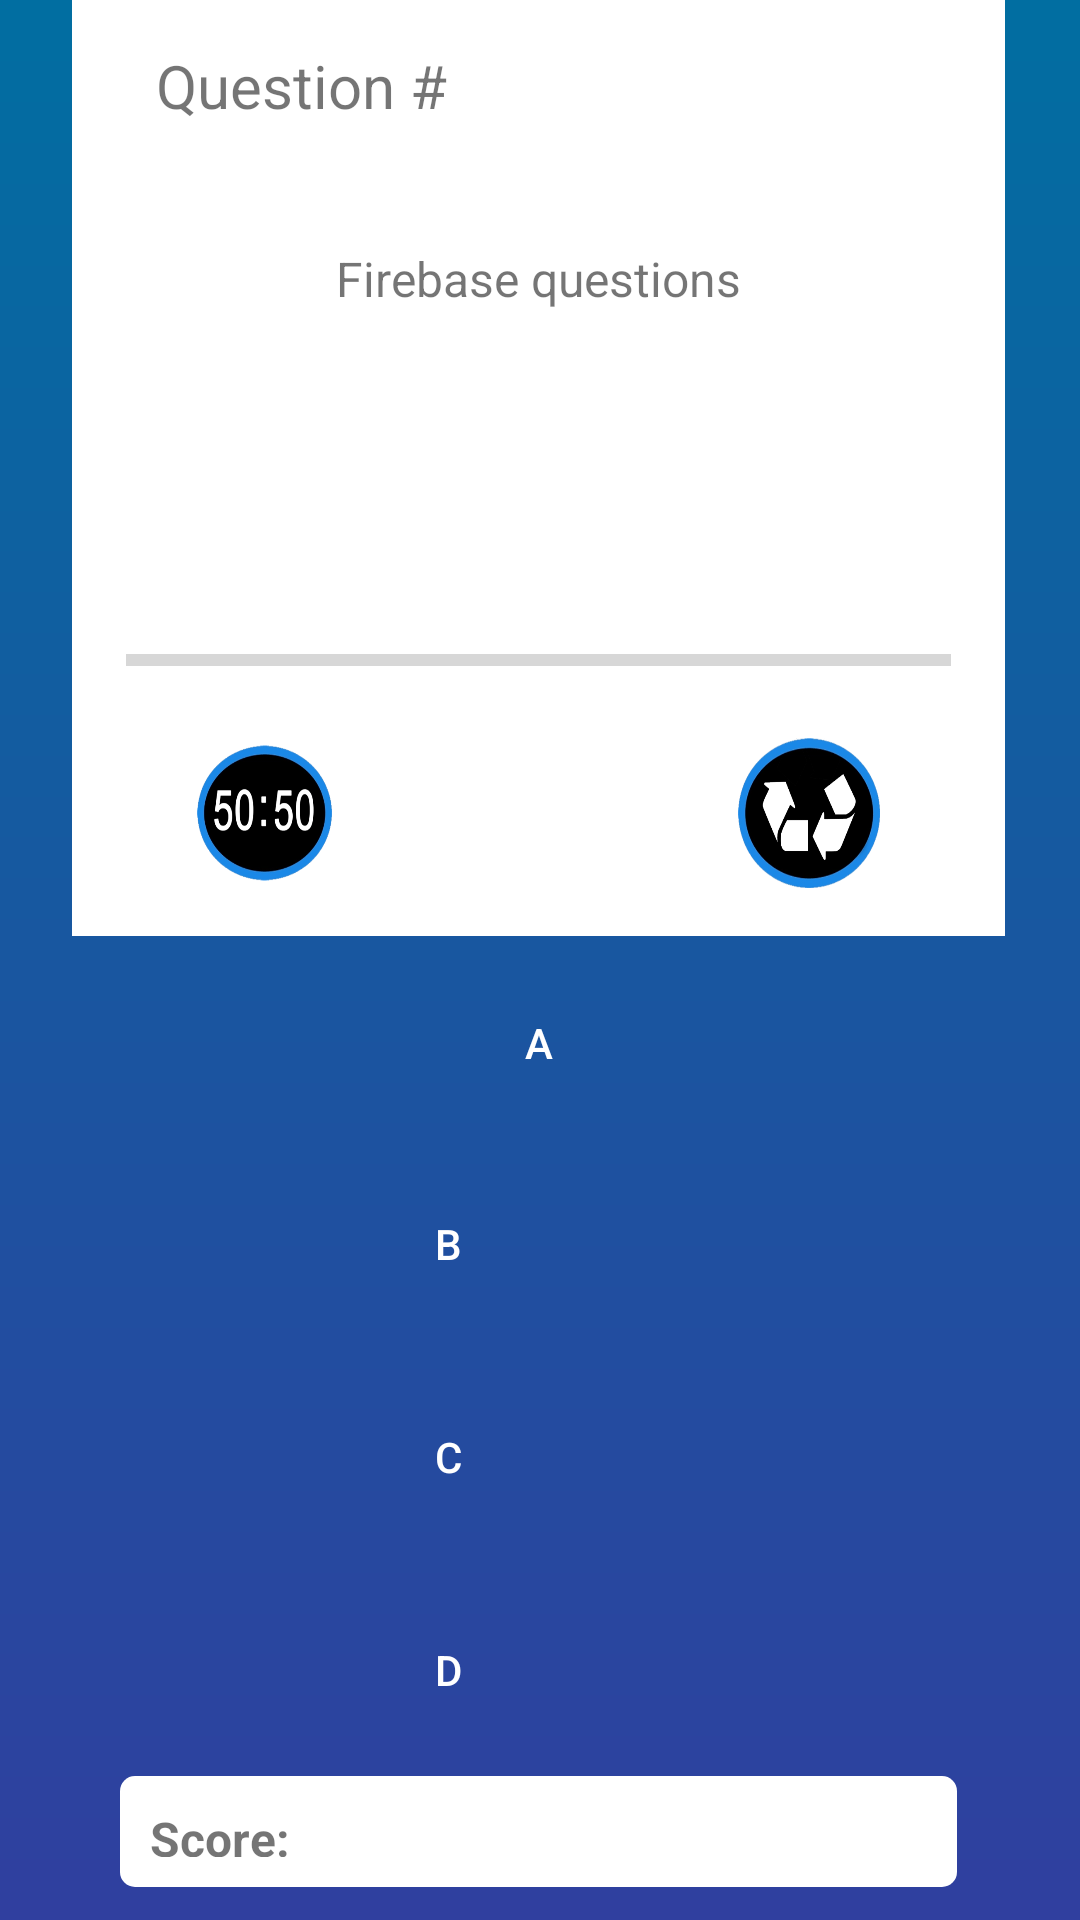

Write the Android layout XML for this screen, with the resource values it uses.
<!-- AndroidManifest.xml: application theme AppTheme -->
<!-- res/layout/activity_playing.xml -->
<?xml version="1.0" encoding="utf-8"?>
<android.support.constraint.ConstraintLayout xmlns:android="http://schemas.android.com/apk/res/android"
    xmlns:app="http://schemas.android.com/apk/res-auto"
    xmlns:tools="http://schemas.android.com/tools"
    android:layout_width="match_parent"
    android:layout_height="match_parent"
    android:background="@drawable/background"
    tools:context=".Playing">

    <Button
        android:id="@+id/button_answerA"
        android:layout_width="340dp"
        android:layout_height="55dp"
        android:layout_marginStart="24dp"
        android:layout_marginEnd="24dp"
        android:layout_marginBottom="12dp"
        android:background="@mipmap/answer_btn"
        android:padding="5dp"
        android:text="A"
        android:textColor="#ffffff"
        app:layout_constraintBottom_toTopOf="@+id/button_answerB"
        app:layout_constraintEnd_toStartOf="@+id/guideline6"
        app:layout_constraintStart_toStartOf="@+id/guideline5" />

    <Button
        android:id="@+id/button_answerB"
        android:layout_width="340dp"
        android:layout_height="55dp"
        android:layout_marginStart="24dp"
        android:layout_marginEnd="24dp"
        android:layout_marginBottom="16dp"
        android:background="@mipmap/answer_btn"
        android:padding="10dp"
        android:text="B"
        android:textColor="#ffffff"
        app:layout_constraintBottom_toTopOf="@+id/button_answerC"
        app:layout_constraintEnd_toStartOf="@+id/guideline6"
        app:layout_constraintHorizontal_bias="1.0"
        app:layout_constraintStart_toStartOf="@+id/guideline5" />

    <Button
        android:id="@+id/button_answerC"
        android:layout_width="340dp"
        android:layout_height="55dp"
        android:layout_marginStart="24dp"
        android:layout_marginEnd="24dp"
        android:layout_marginBottom="16dp"
        android:background="@mipmap/answer_btn"
        android:padding="10dp"
        android:text="C"
        android:textColor="#ffffff"
        app:layout_constraintBottom_toTopOf="@+id/button_answerD"
        app:layout_constraintEnd_toStartOf="@+id/guideline6"
        app:layout_constraintHorizontal_bias="1.0"
        app:layout_constraintStart_toStartOf="@+id/guideline5" />

    <Button
        android:id="@+id/button_answerD"
        android:layout_width="340dp"
        android:layout_height="55dp"
        android:layout_marginStart="24dp"
        android:layout_marginEnd="24dp"
        android:layout_marginBottom="56dp"
        android:background="@mipmap/answer_btn"
        android:padding="10dp"
        android:text="D"
        android:textColor="#ffffff"
        app:layout_constraintBottom_toBottomOf="parent"
        app:layout_constraintEnd_toStartOf="@+id/guideline6"
        app:layout_constraintHorizontal_bias="1.0"
        app:layout_constraintStart_toStartOf="@+id/guideline5" />

    <android.support.constraint.Guideline
        android:id="@+id/guideline5"
        android:layout_width="wrap_content"
        android:layout_height="wrap_content"
        android:orientation="vertical"
        app:layout_constraintGuide_begin="16dp" />

    <android.support.constraint.Guideline
        android:id="@+id/guideline6"
        android:layout_width="wrap_content"
        android:layout_height="wrap_content"
        android:orientation="vertical"
        app:layout_constraintGuide_end="17dp" />

    <android.support.constraint.ConstraintLayout
        android:layout_width="0dp"
        android:layout_height="333dp"
        android:layout_marginBottom="16dp"
        android:layout_marginEnd="8dp"
        android:layout_marginStart="8dp"
        android:layout_marginTop="8dp"
        android:background="#ffffff"
        app:layout_constraintBottom_toTopOf="@+id/button_answerA"
        app:layout_constraintEnd_toStartOf="@+id/guideline6"
        app:layout_constraintHorizontal_bias="0.0"
        app:layout_constraintStart_toStartOf="@+id/guideline5"
        app:layout_constraintTop_toTopOf="parent"
        app:layout_constraintVertical_bias="0.8">

        <TextView
            android:id="@+id/textViewClock"
            android:layout_width="wrap_content"
            android:layout_height="wrap_content"
            android:layout_marginBottom="1dp"
            android:layout_marginEnd="152dp"
            android:layout_marginStart="152dp"
            android:layout_marginTop="1dp"
            app:layout_constraintBottom_toTopOf="@+id/progressBar2"
            app:layout_constraintEnd_toEndOf="parent"
            app:layout_constraintStart_toStartOf="parent"
            app:layout_constraintTop_toBottomOf="@+id/linearLayout" />

        <LinearLayout
            android:id="@+id/linearLayout"
            android:layout_width="match_parent"
            android:layout_height="185dp"
            android:layout_marginBottom="8dp"
            android:layout_marginEnd="8dp"
            android:layout_marginStart="8dp"
            android:layout_marginTop="8dp"
            android:orientation="vertical"
            app:layout_constraintBottom_toTopOf="@+id/progressBar2"
            app:layout_constraintEnd_toEndOf="parent"
            app:layout_constraintHorizontal_bias="1.0"
            app:layout_constraintStart_toStartOf="parent"
            app:layout_constraintTop_toTopOf="parent"
            app:layout_constraintVertical_bias="0.363">

            <TextView
                android:id="@+id/textView_question_number"
                android:layout_width="wrap_content"
                android:layout_height="wrap_content"
                android:layout_margin="20dp"
                android:text="@string/text_view_question_numberרק"
                android:textSize="20sp" />

            <TextView
                android:id="@+id/textView_question"
                android:layout_width="match_parent"
                android:layout_height="wrap_content"
                android:layout_margin="20dp"
                android:gravity="center"
                android:text="Firebase questions"
                android:textSize="16sp"
                android:visibility="visible" />

            <ImageView
                android:id="@+id/imageView_question"
                android:layout_width="match_parent"
                android:layout_height="match_parent"
                android:scaleType="fitCenter"
                android:visibility="invisible" />

        </LinearLayout>

        <ImageButton
            android:id="@+id/imageButtonCall"
            android:layout_width="50dp"
            android:layout_height="50dp"
            android:layout_marginBottom="16dp"
            android:background="@mipmap/phone_call"
            app:layout_constraintBottom_toBottomOf="parent"
            app:layout_constraintEnd_toStartOf="@+id/imageButtonSkipQuestion"
            app:layout_constraintHorizontal_bias="0.5"
            app:layout_constraintStart_toEndOf="@+id/imageButton5050" />

        <ImageButton
            android:id="@+id/imageButton5050"
            android:layout_width="50dp"
            android:layout_height="50dp"
            android:layout_marginBottom="16dp"
            android:background="@mipmap/half"
            app:layout_constraintBottom_toBottomOf="parent"
            app:layout_constraintEnd_toStartOf="@+id/imageButtonCall"
            app:layout_constraintHorizontal_bias="0.5"
            app:layout_constraintStart_toStartOf="parent" />

        <ImageButton
            android:id="@+id/imageButtonSkipQuestion"
            android:layout_width="50dp"
            android:layout_height="50dp"
            android:layout_marginBottom="16dp"
            android:background="@mipmap/skip_question"
            app:layout_constraintBottom_toBottomOf="parent"
            app:layout_constraintEnd_toEndOf="parent"
            app:layout_constraintHorizontal_bias="0.5"
            app:layout_constraintStart_toEndOf="@+id/imageButtonCall" />

        <ProgressBar
            android:id="@+id/progressBar2"
            style="?android:attr/progressBarStyleHorizontal"
            android:layout_width="0dp"
            android:layout_height="wrap_content"
            android:layout_marginBottom="8dp"
            android:layout_marginEnd="8dp"
            android:layout_marginStart="8dp"
            android:max="60"
            android:padding="10dp"
            app:layout_constraintBottom_toTopOf="@+id/imageButtonCall"
            app:layout_constraintEnd_toEndOf="parent"
            app:layout_constraintHorizontal_bias="0.0"
            app:layout_constraintStart_toStartOf="parent" />

    </android.support.constraint.ConstraintLayout>

    <TextView
        android:id="@+id/textViewSocre"
        android:layout_width="0dp"
        android:layout_height="37dp"
        android:layout_marginBottom="8dp"
        android:layout_marginEnd="24dp"
        android:layout_marginStart="24dp"
        android:layout_marginTop="8dp"
        android:background="@drawable/input_background"
        android:padding="10dp"
        android:text="Score:"
        android:textSize="16sp"
        android:textStyle="bold"
        app:layout_constraintBottom_toBottomOf="parent"
        app:layout_constraintEnd_toStartOf="@+id/guideline6"
        app:layout_constraintStart_toStartOf="@+id/guideline5"
        app:layout_constraintTop_toBottomOf="@+id/button_answerD"
        app:layout_constraintVertical_bias="0.0" />

    <android.support.constraint.Group
        android:id="@+id/answers_btn_group"
        android:layout_width="wrap_content"
        android:layout_height="wrap_content"
        app:constraint_referenced_ids="button_answerA,button_answerB,button_answerC,button_answerD" />
</android.support.constraint.ConstraintLayout>
<!-- resources referenced by this layout -->
<resources>
  <!-- drawable background (drawable) -->
  <?xml version="1.0" encoding="utf-8"?>
  <shape xmlns:android="http://schemas.android.com/apk/res/android">
  
      <gradient android:startColor="@color/colorPrimaryDark"
          android:endColor="#016ea1"
          android:angle="90"/>
  </shape>
  <!-- drawable input_background (drawable) -->
  <?xml version="1.0" encoding="utf-8"?>
  <shape xmlns:android="http://schemas.android.com/apk/res/android">
  
      <solid android:color="#ffffff"/>
      <corners android:radius="5dp" />
  </shape>
  <!-- mipmap half: png bitmap (mipmap-xxxhdpi, 46299 bytes) -->
  <!-- mipmap skip_question: png bitmap (mipmap-xxxhdpi, 51869 bytes) -->
  <style name="AppTheme" parent="Theme.AppCompat.Light.NoActionBar">
          
          <item name="colorPrimary">@color/colorPrimary</item>
          <item name="colorPrimaryDark">@color/colorPrimaryDark</item>
          <item name="colorAccent">@color/colorAccent</item>
      </style>
  <color name="colorPrimaryDark">#303F9F</color>
  <color name="colorPrimary">#3F51B5</color>
  <color name="colorAccent">#FF4081</color>
</resources>
